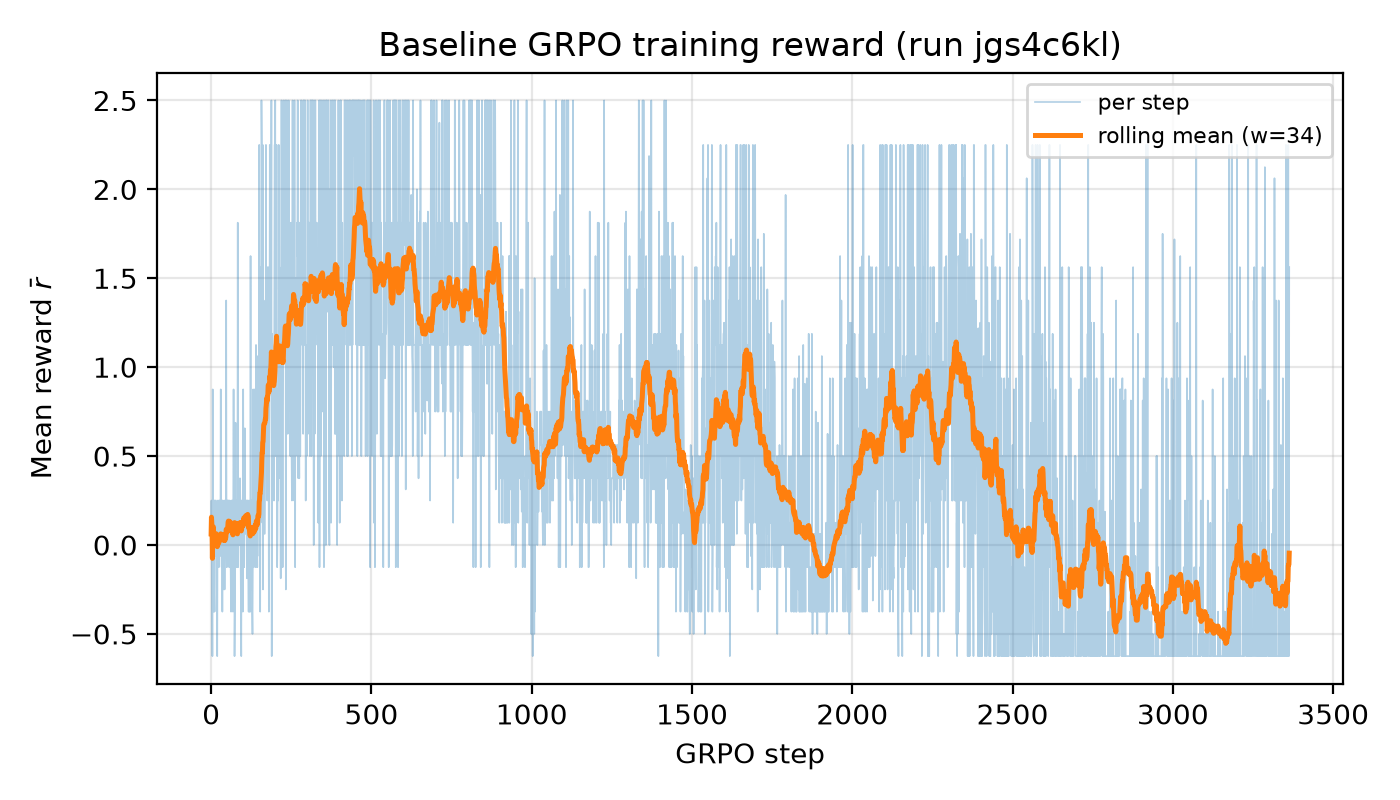

The file beside this chart, header and first rows:
step, rewards/train/mean
0, 0.0625
1, 0.25
2, 0.0625
3, -0.125
4, -0.625
5, 0.875
6, 0.0625
7, 0.25
8, -0.375
9, 0.25
10, -0.375
11, 0.25
12, -0.0625
13, -0.0625
14, 0.25
15, 0.25
16, 0.125
17, -0.375
18, -0.25
19, -0.625
20, 0.0625
21, 0.25
22, 0.25
23, 0.0625
24, -0.125
25, 0.125
26, 0.25
27, 0.0625
28, 0.25
29, 0.0625
30, 0.875
31, -0.0625
32, 0.0625
33, -0.125
34, 0.25
35, -0.375
36, 0.25
37, -0.1875
38, -0.25
39, -0.125
40, 0.125
41, 0.25
42, -0.25
43, 0.0625
44, 0.25
45, 0.0
46, 0.25
47, 1.375
48, 0.0625
49, -0.125
50, 0.25
51, 0.0625
52, 0.25
53, 0.25
54, 0.25
55, 0.25
56, -0.125
57, -0.125
58, 0.25
59, 0.1875
... 3,304 more rows
